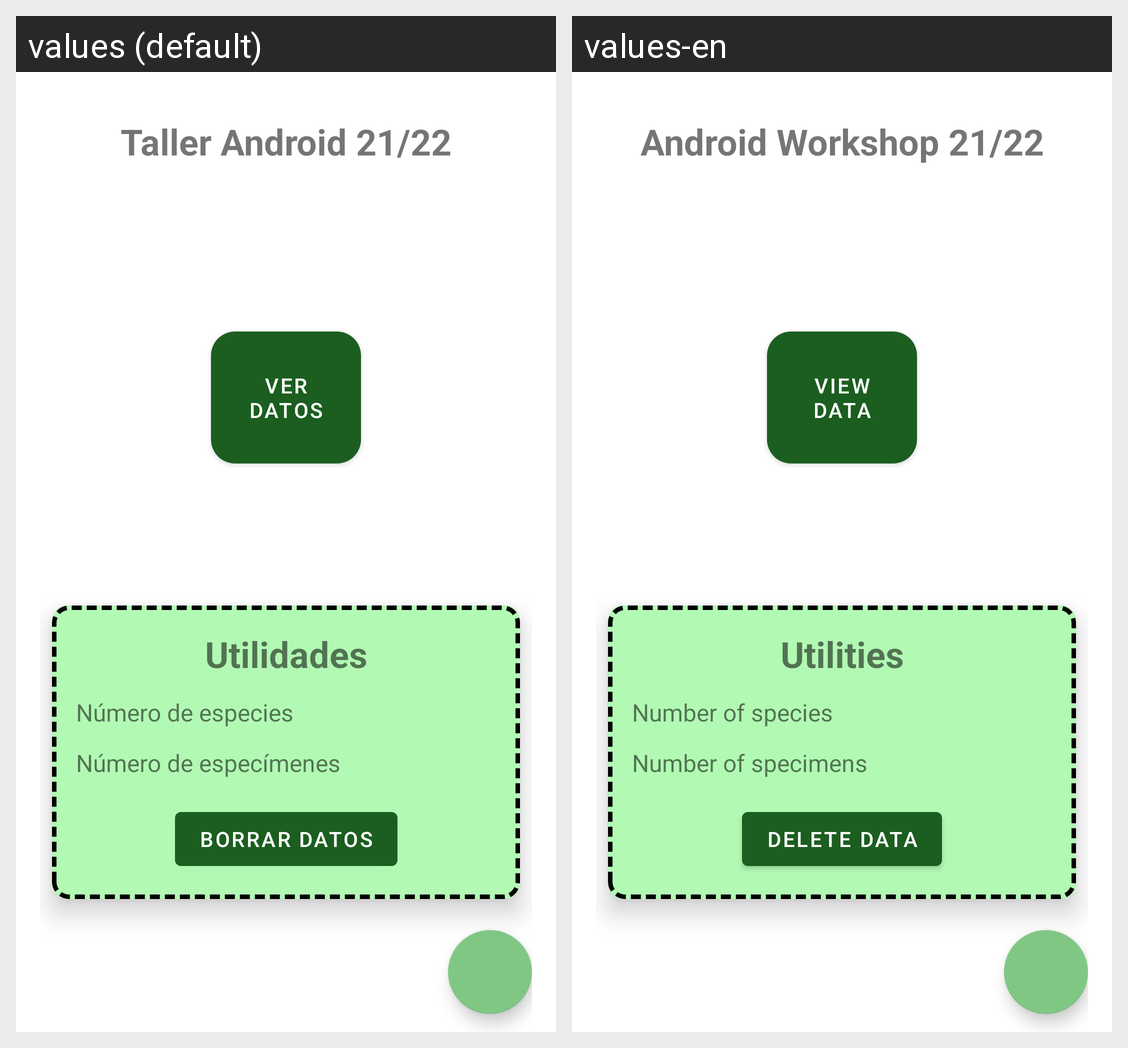

Translations of the strings shown on this Android screen, per locale in the grid:
Android screen res/layout/fragment_home.xml rendered under 2 locales, left to right: values (default), values-en. Device: Nexus 5 (rendered at 1080×1920; each locale shown at half size, 540×960, under a caption strip naming it); theme Theme.DayTheme.
Strings drawn on this screen, with the default value and each locale's value (text and hints the layout hard-codes, and strings that could not be matched under every locale, appear in the picture but are not listed):

home_fragment_title_text
  values: Taller Android 21/22
  values-en: Android Workshop 21/22

home_fragment_view_data_button_text
  values: Ver datos
  values-en: View data

home_fragment_utilities_title_text
  values: Utilidades
  values-en: Utilities

home_fragment_number_species_text
  values: Número de especies
  values-en: Number of species

home_fragment_number_specimens_text
  values: Número de especímenes
  values-en: Number of specimens

home_fragment_delete_database_button
  values: Borrar datos
  values-en: Delete data
